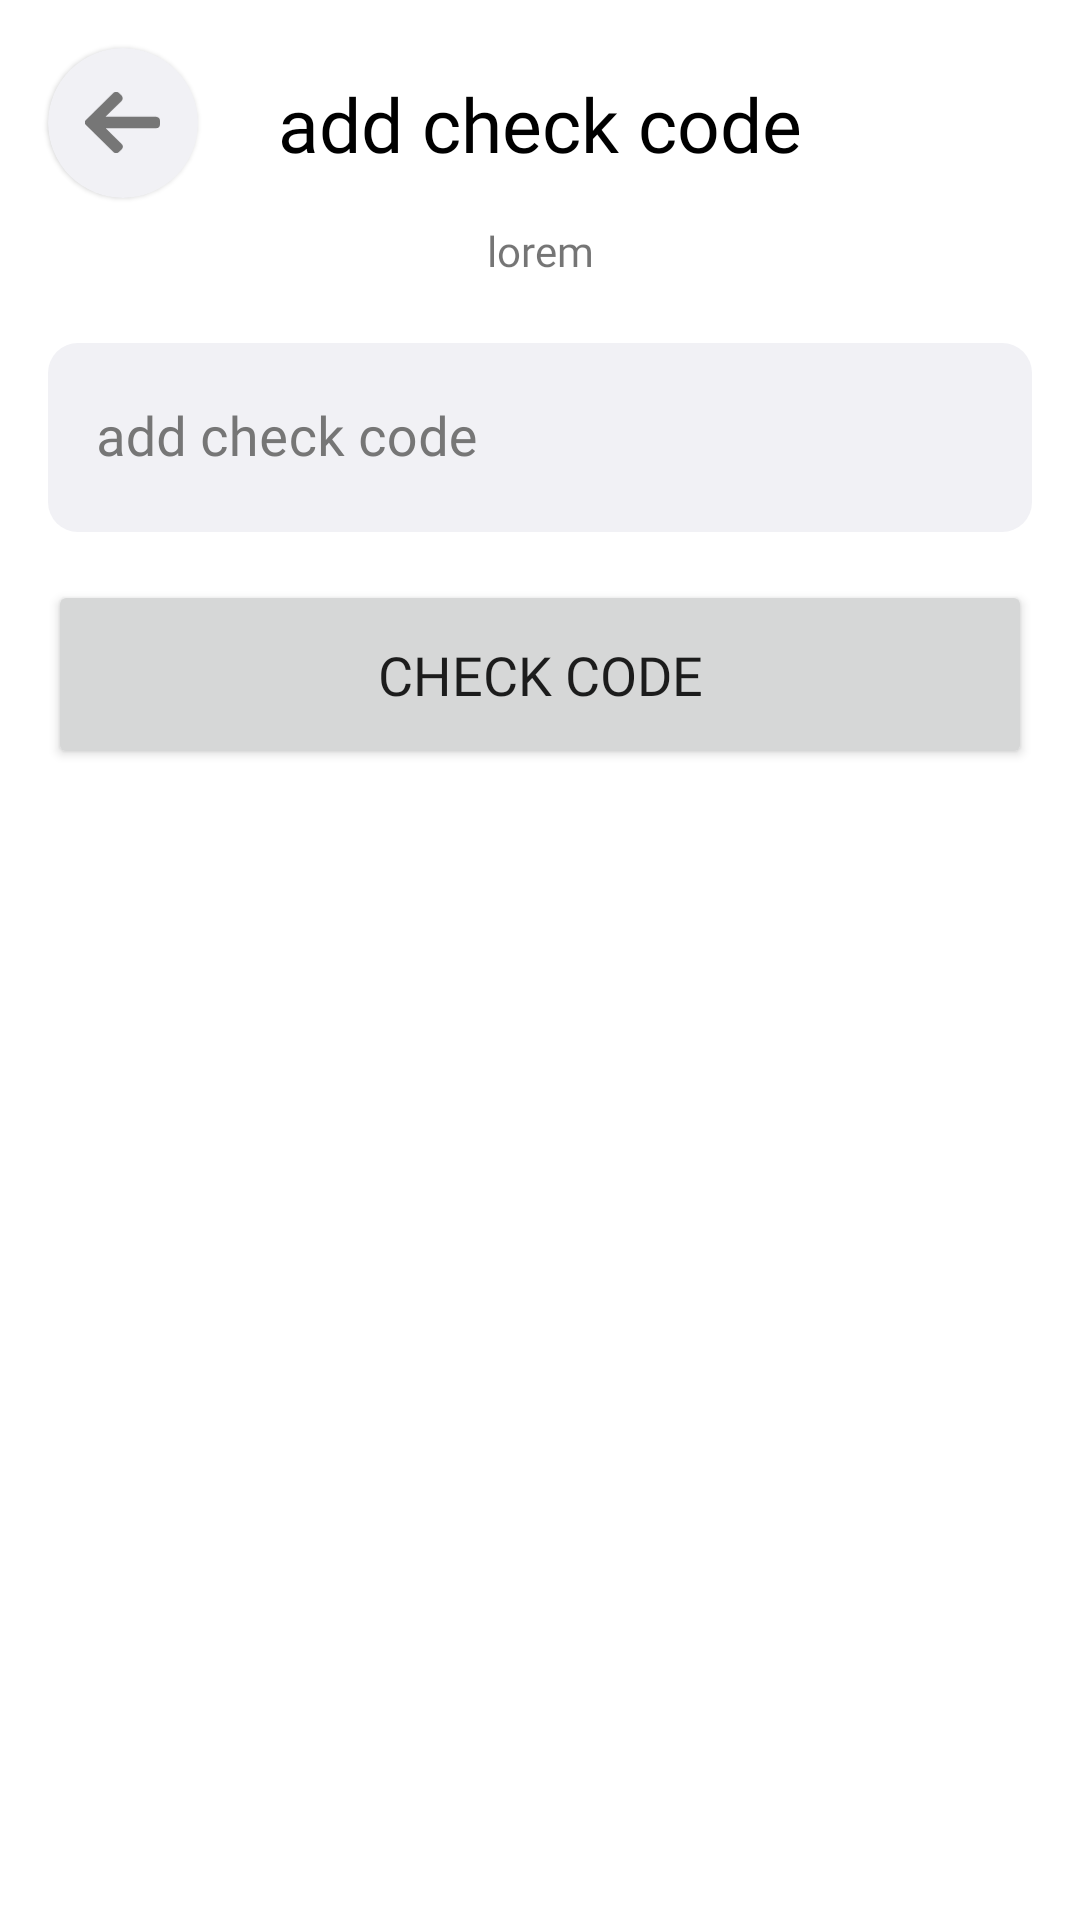

Reconstruct the res/layout file that produces this screen, plus the resources it refers to.
<!-- AndroidManifest.xml: application theme Theme.DetectiveApplication -->
<!-- res/layout/fragment_email_check.xml -->
<?xml version="1.0" encoding="utf-8"?>
<androidx.constraintlayout.widget.ConstraintLayout xmlns:android="http://schemas.android.com/apk/res/android"
    xmlns:app="http://schemas.android.com/apk/res-auto"
    xmlns:tools="http://schemas.android.com/tools"
    android:layout_width="match_parent"
    android:layout_height="match_parent"
    tools:context=".feature.reset_password.EmailCheckFragment">

    <com.google.android.material.card.MaterialCardView
        android:id="@+id/back"
        android:layout_width="50dp"
        android:layout_height="50dp"
        android:layout_marginStart="16dp"
        android:layout_marginTop="16dp"
        android:backgroundTint="@color/boxBackgroundColor"
        app:cardCornerRadius="100dp"
        app:layout_constraintStart_toStartOf="parent"
        app:layout_constraintTop_toTopOf="parent">

        <ImageView
            android:layout_width="25dp"
            android:layout_height="25dp"
            android:layout_gravity="center"
            android:rotation="180"
            android:src="@drawable/ic_back" />
    </com.google.android.material.card.MaterialCardView>

    <TextView
        android:id="@+id/textView"
        android:layout_width="wrap_content"
        android:layout_height="wrap_content"
        android:fontFamily="@font/din_next_arabic_bold"
        android:text="@string/add_check_code"
        android:textColor="@color/black"
        android:textSize="25sp"
        app:layout_constraintBottom_toBottomOf="@+id/back"
        app:layout_constraintEnd_toEndOf="parent"
        app:layout_constraintStart_toStartOf="parent"
        app:layout_constraintTop_toTopOf="@+id/back" />

    <com.google.android.material.textfield.TextInputLayout
        android:id="@+id/etCheckCodeInputLayout"
        style="@style/Widget.MaterialComponents.TextInputLayout.OutlinedBox"
        android:layout_width="0dp"
        android:layout_height="wrap_content"
        android:layout_marginStart="16dp"
        android:layout_marginTop="16dp"
        android:layout_marginEnd="16dp"
        android:focusedByDefault="true"
        android:hint="@string/add_check_code"
        android:textColorHint="@color/textColorHint"
        app:boxBackgroundColor="@color/boxBackgroundColor"
        app:boxCornerRadiusBottomEnd="10dp"
        app:boxCornerRadiusBottomStart="10dp"
        app:boxCornerRadiusTopEnd="10dp"
        app:boxCornerRadiusTopStart="10dp"
        app:boxStrokeWidth="0dp"
        app:layout_constraintEnd_toEndOf="parent"
        app:layout_constraintStart_toStartOf="parent"
        app:layout_constraintTop_toBottomOf="@+id/textView3"
        tools:targetApi="o">

        <com.google.android.material.textfield.TextInputEditText
            android:id="@+id/etCheckCode"
            android:layout_width="match_parent"
            android:layout_height="63dp"
            android:layout_weight="1"
            android:fontFamily="@font/din_next_arabic_medium"
            android:inputType="numberDecimal"
            android:maxLines="1"
            android:textAlignment="viewStart"
            android:textColor="@color/black"
            android:textSize="18sp" />

    </com.google.android.material.textfield.TextInputLayout>

    <TextView
        android:id="@+id/textView3"
        android:layout_width="0dp"
        android:layout_height="wrap_content"
        android:layout_marginStart="16dp"
        android:layout_marginTop="16dp"
        android:layout_marginEnd="16dp"
        android:fontFamily="@font/din_next_arabic_regular"
        android:text="@string/lorem"
        android:textAlignment="center"
        app:layout_constraintEnd_toEndOf="parent"
        app:layout_constraintStart_toStartOf="parent"
        app:layout_constraintTop_toBottomOf="@+id/textView" />

    <Button
        android:id="@+id/btn_email_check_code"
        style="@style/ShapeAppearance.App.SmallComponent"
        android:layout_width="0dp"
        android:layout_height="63dp"
        android:layout_marginStart="16dp"
        android:layout_marginTop="16dp"
        android:layout_marginEnd="16dp"
        android:fontFamily="@font/din_next_arabic_medium"
        android:text="@string/check_code"
        android:textSize="18sp"
        app:layout_constraintEnd_toEndOf="parent"
        app:layout_constraintStart_toStartOf="parent"
        app:layout_constraintTop_toBottomOf="@+id/etCheckCodeInputLayout" />

</androidx.constraintlayout.widget.ConstraintLayout>
<!-- resources referenced by this layout -->
<resources>
  <color name="black">#FF000000</color>
  <color name="boxBackgroundColor">#F1F1F5</color>
  <color name="textColorHint">#767676</color>
  <!-- drawable ic_back (drawable) -->
  <vector android:autoMirrored="true" xmlns:android="http://schemas.android.com/apk/res/android"
      android:width="18.222dp"
      android:height="15.135dp"
      android:viewportWidth="18.222"
      android:viewportHeight="15.135">
    <path
        android:pathData="M1.024,6.139 L1,6.145L13.189,6.145L9.356,2.303a1.007,1.007 0,0 1,0 -1.415l0.6,-0.6a1,1 0,0 1,1.408 0l6.571,6.57a1,1 0,0 1,0 1.413l-6.571,6.571a1,1 0,0 1,-1.408 0l-0.6,-0.6a0.987,0.987 0,0 1,-0.291 -0.7,0.957 0.957,0 0,1 0.291,-0.691l3.876,-3.863L1.011,8.988A1.033,1.033 0,0 1,0 7.968L0,7.126A1.013,1.013 0,0 1,1.024 6.139Z"
        android:fillColor="#767676"/>
  </vector>
  <string name="add_check_code">add check code</string>
  <string name="check_code">check code</string>
  <string name="lorem">lorem</string>
  <style name="ShapeAppearance.App.SmallComponent" parent="ShapeAppearance.MaterialComponents.SmallComponent">
          <item name="cornerFamily">rounded</item>
          <item name="cornerSize">8dp</item>
      </style>
  <style name="Theme.DetectiveApplication" parent="Theme.MaterialComponents.DayNight.DarkActionBar">
          
          <item name="colorPrimary">@color/purple_200</item>
          <item name="colorPrimaryVariant">@color/purple_700</item>
          <item name="colorOnPrimary">@color/white</item>
          
          <item name="colorSecondary">@color/purple_200</item>
          <item name="colorSecondaryVariant">@color/teal_700</item>
          <item name="colorOnSecondary">@color/black</item>
          
          <item name="android:statusBarColor" tools:targetApi="l">?attr/colorOnPrimary</item>
          
          <item name="android:windowLightStatusBar">true</item>
          <item name="shapeAppearanceSmallComponent">@style/ShapeAppearance.App.SmallComponent</item>
      </style>
  <color name="purple_200">#1877F2</color>
  <color name="purple_700">#FF3700B3</color>
  <color name="white">#FFFFFFFF</color>
  <color name="teal_700">#FF018786</color>
</resources>
